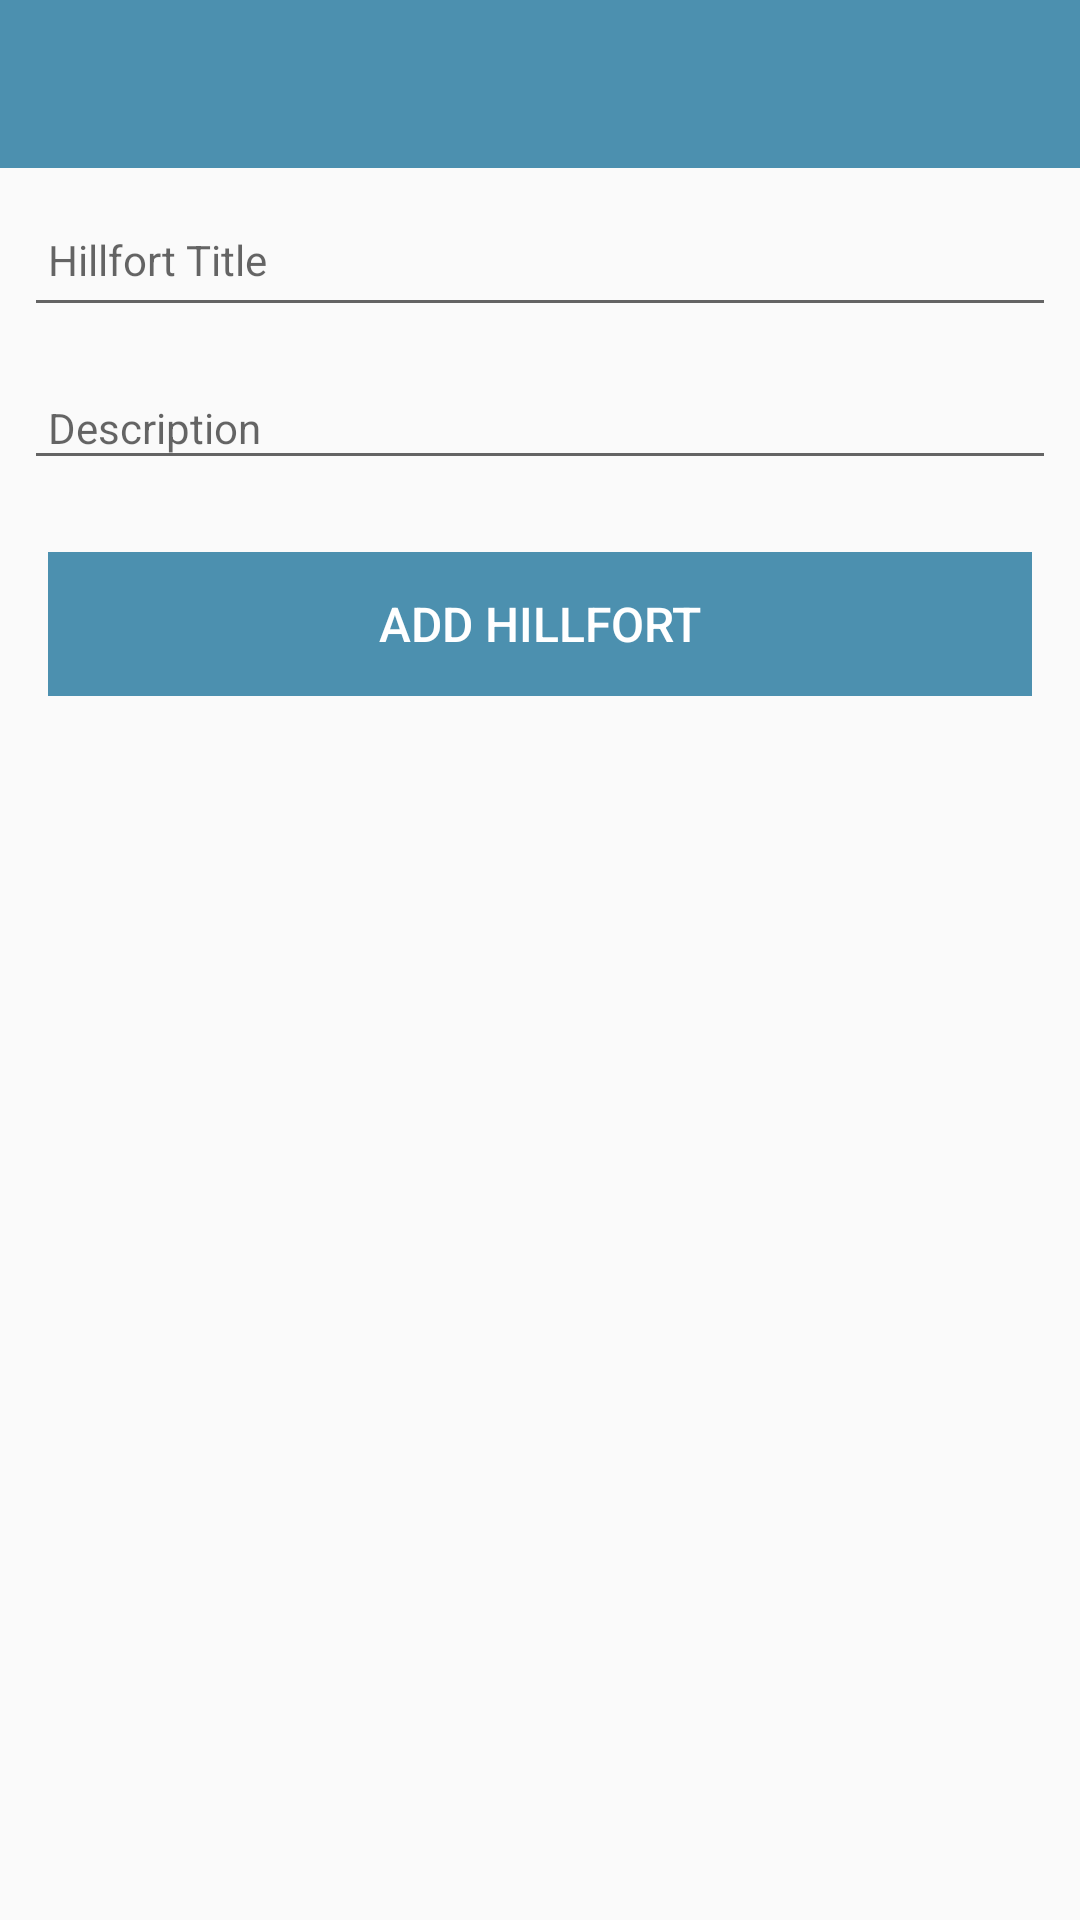

Produce the Android XML layout that renders to this screen, including the resource entries it uses.
<!-- AndroidManifest.xml: application theme AppTheme -->
<!-- res/layout/activity_hillfort.xml -->
<?xml version="1.0" encoding="utf-8"?>
<androidx.constraintlayout.widget.ConstraintLayout xmlns:android="http://schemas.android.com/apk/res/android"
    xmlns:app="http://schemas.android.com/apk/res-auto"
    xmlns:tools="http://schemas.android.com/tools"
    android:layout_width="match_parent"
    android:layout_height="match_parent"
    tools:context=".activities.HillfortActivity">

    <RelativeLayout
        android:layout_width="match_parent"
        android:layout_height="wrap_content"
        app:layout_constraintBottom_toBottomOf="parent"
        app:layout_constraintTop_toTopOf="parent">

        <com.google.android.material.appbar.AppBarLayout
            android:id="@+id/appBarLayout"
            android:layout_width="match_parent"
            android:layout_height="wrap_content"
            android:background="@color/colorAccent"
            android:fitsSystemWindows="true"
            app:elevation="0dip"
            app:theme="@style/ThemeOverlay.AppCompat.Dark.ActionBar">

            <androidx.appcompat.widget.Toolbar
                android:id="@+id/toolbarAdd"
                android:layout_width="match_parent"
                android:layout_height="wrap_content"
                app:titleTextColor="@color/colorPrimary" />
        </com.google.android.material.appbar.AppBarLayout>

        <ScrollView
            android:layout_width="match_parent"
            android:layout_height="match_parent"
            android:layout_below="@id/appBarLayout"
            android:fillViewport="true">

            <LinearLayout
                android:layout_width="match_parent"
                android:layout_height="wrap_content"
                android:orientation="vertical">

                <EditText
                    android:id="@+id/hillfortTitle"
                    android:layout_width="match_parent"
                    android:layout_height="45dp"
                    android:layout_margin="8dp"
                    android:autofillHints=""
                    android:hint="@string/hint_hillfortTitle"
                    android:inputType="text"
                    android:maxLength="25"
                    android:maxLines="1"
                    android:padding="8dp"
                    android:textColor="@color/colorPrimaryDark"
                    android:textSize="14sp" />
                <EditText
                    android:id="@+id/description"
                    android:layout_width="match_parent"
                    android:layout_height="wrap_content"
                    android:layout_margin="8dp"
                    android:hint="@string/hint_hillfortDescription"
                    android:inputType="text"
                    android:maxLength="25"
                    android:maxLines="1"
                    android:padding="8dp"
                    android:textColor="@color/colorPrimaryDark"
                    android:textSize="14sp" />

                <Button
                    android:id="@+id/btnAdd"
                    android:layout_width="match_parent"
                    android:layout_height="wrap_content"
                    android:layout_margin="16dp"
                    android:background="@color/colorAccent"
                    android:paddingTop="8dp"
                    android:paddingBottom="8dp"
                    android:stateListAnimator="@null"
                    android:text="@string/button_addHillfort"
                    android:textColor="@color/colorPrimary"
                    android:textSize="16sp" />

            </LinearLayout>
        </ScrollView>
    </RelativeLayout>

</androidx.constraintlayout.widget.ConstraintLayout>
<!-- resources referenced by this layout -->
<resources>
  <color name="colorAccent">#4c90af</color>
  <color name="colorPrimary">#FFFFFF</color>
  <color name="colorPrimaryDark">#000000</color>
  <string name="button_addHillfort">Add Hillfort</string>
  <string name="hint_hillfortDescription">Description </string>
  <string name="hint_hillfortTitle">Hillfort Title</string>
  <style name="AppTheme" parent="Theme.AppCompat.Light.NoActionBar">
      
      <item name="colorPrimary">@color/colorPrimary</item>
      <item name="colorPrimaryDark">@color/colorPrimaryDark</item>
      <item name="colorAccent">@color/colorAccent</item>
  </style>
</resources>
